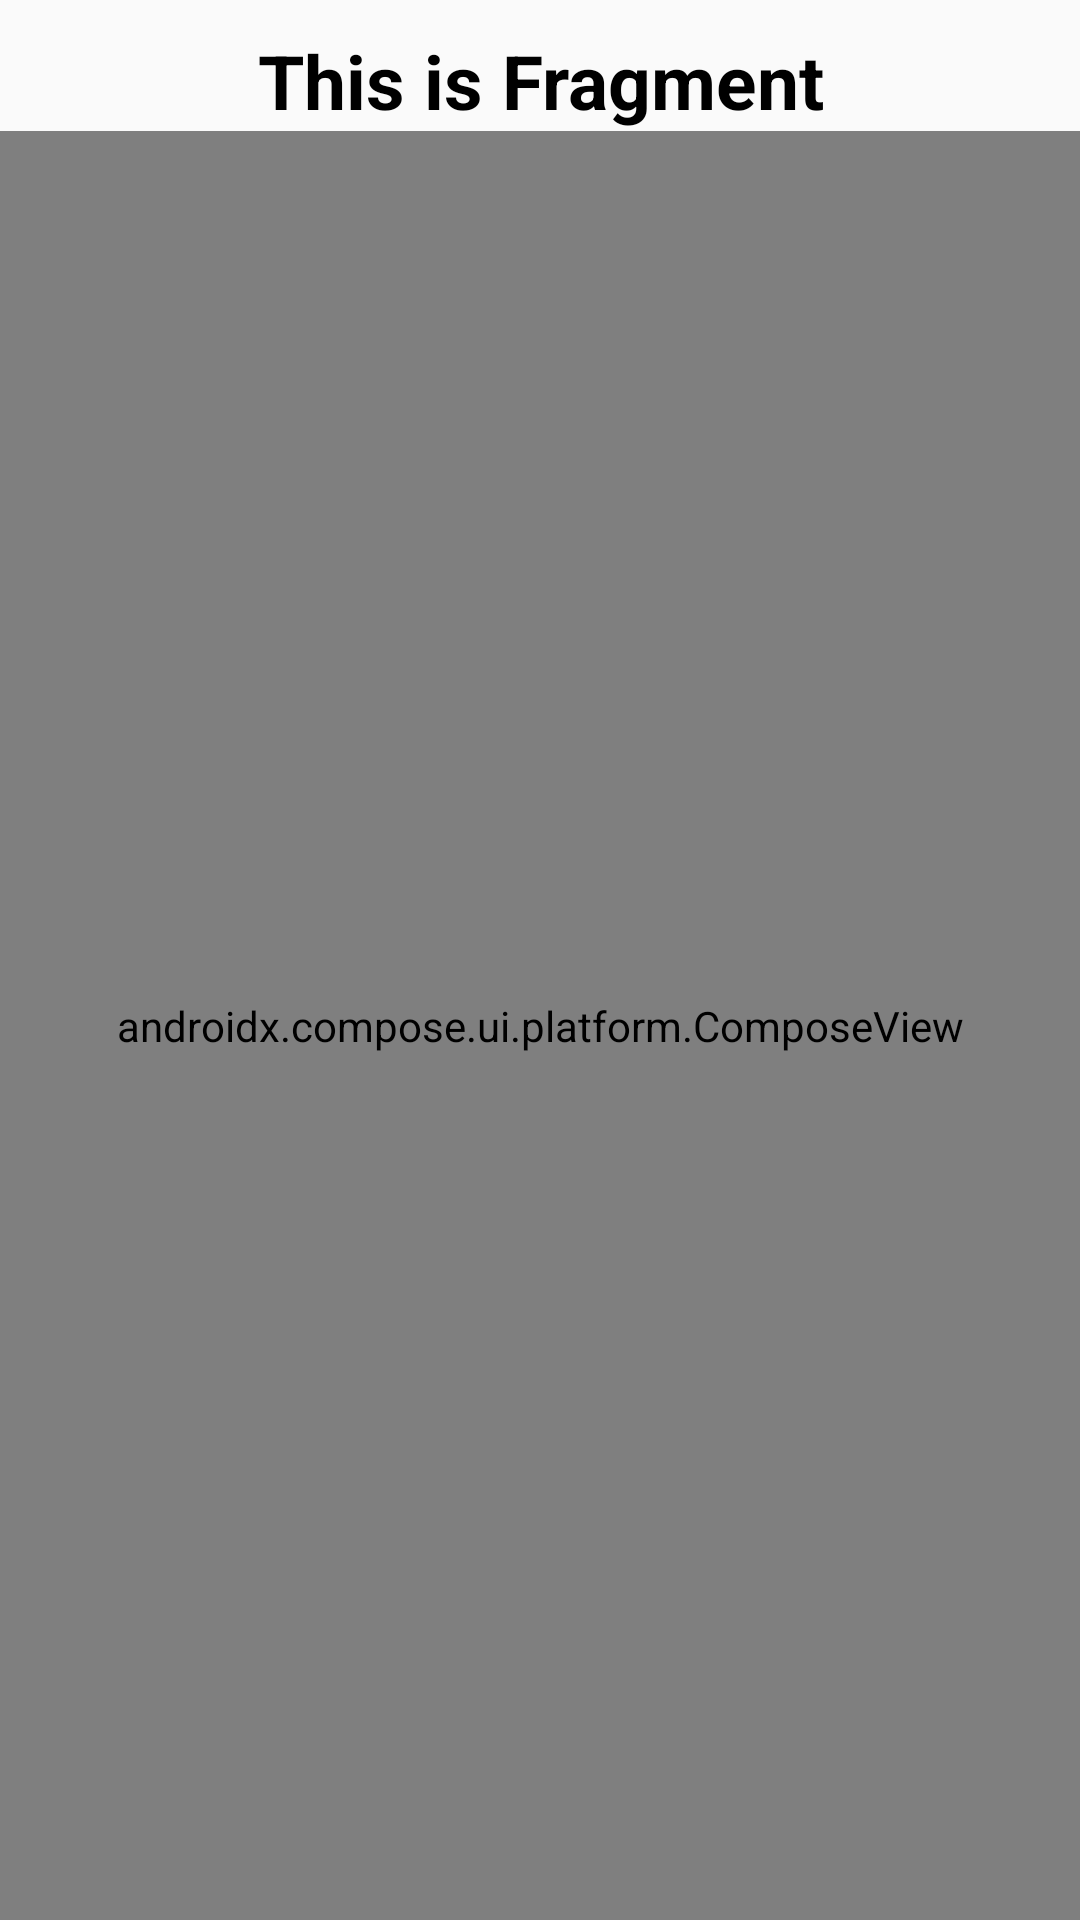

Write the Android layout XML for this screen, with the resource values it uses.
<!-- AndroidManifest.xml: application theme Theme.JetpackCompose -->
<!-- res/layout/fragment_blank.xml -->
<?xml version="1.0" encoding="utf-8"?>
<LinearLayout
    xmlns:android="http://schemas.android.com/apk/res/android"
    xmlns:tools="http://schemas.android.com/tools"
    android:layout_width="match_parent"
    android:layout_height="match_parent"
    tools:context=".Fragments.BlankFragment"
    android:orientation="vertical">

    <TextView
        android:layout_width="match_parent"
        android:layout_height="wrap_content"
        android:textSize="25dp"
        android:textColor="@color/black"
        android:textStyle="bold"
        android:gravity="center"
        android:layout_marginTop="10dp"
        android:text="This is Fragment"/>

    <androidx.compose.ui.platform.ComposeView
        android:id="@+id/composeView"
        android:layout_width="match_parent"
        android:layout_height="match_parent"/>
</LinearLayout>
<!-- resources referenced by this layout -->
<resources>
  <style name="Theme.JetpackCompose" parent="android:Theme.Material.Light.NoActionBar">
          <item name="android:statusBarColor">@color/purple_700</item>
      </style>
  <!-- not gathered from this repository: default colours our renderer supplied (Android Studio template values) -->
  <color name="purple_700">#FF3700B3</color>
  <color name="black">#FF000000</color>
</resources>
